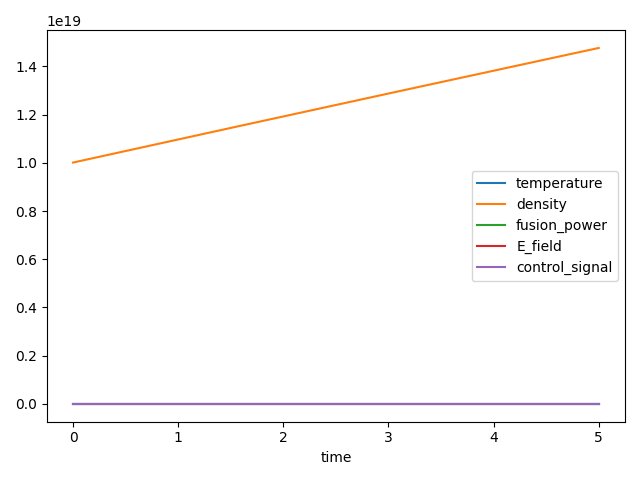

Data behind this chart, as committed beside it:
time, temperature, density, fusion_power, E_field, control_signal
0.0, 1.992, 1.000959980800256e+19, 2.4888143687686135e-05, 0.0, 15.07
0.01, 1.984, 1.001919923202048e+19, 2.488608115290262e-05, 0.0, 15.22
0.02, 1.976, 1.0028798272069118e+19, 2.4883971198490504e-05, 0.0, 15.29
0.03, 1.968, 1.0038396928163834e+19, 2.4881813929491064e-05, 0.0, 15.36
0.04, 1.96, 1.0047995200319984e+19, 2.4879609450911548e-05, 0.0, 15.43
0.05, 1.953, 1.0057593088552927e+19, 2.4877357867724545e-05, 0.0, 15.5
0.06, 1.945, 1.0067190592878019e+19, 2.487505928486719e-05, 0.0, 15.57
0.07, 1.937, 1.0076787713310616e+19, 2.4872713807240575e-05, 0.0, 15.64
0.08, 1.929, 1.0086384449866072e+19, 2.4870321539708966e-05, 0.0, 15.7
0.09, 1.922, 1.0095980802559744e+19, 2.486788258709922e-05, 0.0, 15.77
0.1, 1.914, 1.0105576771406985e+19, 2.4865397054199998e-05, 0.0, 15.84
0.11, 1.906, 1.011517235642315e+19, 2.486286504576116e-05, 0.0, 15.91
0.12, 1.899, 1.0124767557623589e+19, 2.4860286666493087e-05, 0.0, 15.98
0.13, 1.891, 1.0134362375023657e+19, 2.4857662021065964e-05, 0.0, 16.05
0.14, 1.884, 1.0143956808638704e+19, 2.485499121410917e-05, 0.0, 16.12
0.15, 1.876, 1.0153550858484083e+19, 2.4852274350210588e-05, 0.0, 16.19
0.16, 1.869, 1.0163144524575142e+19, 2.4849511533915943e-05, 0.0, 16.25
0.17, 1.861, 1.0172737806927233e+19, 2.484670286972816e-05, 0.0, 16.32
0.18, 1.854, 1.0182330705555704e+19, 2.48438484621067e-05, 0.0, 16.39
0.19, 1.846, 1.0191923220475904e+19, 2.4840948415466946e-05, 0.0, 16.46
0.2, 1.839, 1.0201515351703181e+19, 2.48380028341795e-05, 0.0, 16.53
0.21, 1.832, 1.0211107099252883e+19, 2.483501182256961e-05, 0.0, 16.6
0.22, 1.824, 1.0220698463140356e+19, 2.4831975484916466e-05, 0.0, 16.66
0.23, 1.817, 1.0230289443380947e+19, 2.482889392545264e-05, 0.0, 16.73
0.24, 1.81, 1.0239880039990002e+19, 2.482576724836337e-05, 0.0, 16.8
0.25, 1.802, 1.0249470252982864e+19, 2.4822595557786024e-05, 0.0, 16.87
0.26, 1.795, 1.0259060082374877e+19, 2.481937895780941e-05, 0.0, 16.93
0.27, 1.788, 1.0268649528181387e+19, 2.4816117552473192e-05, 0.0, 17
0.28, 1.781, 1.0278238590417738e+19, 2.481281144576727e-05, 0.0, 17.07
0.29, 1.774, 1.0287827269099268e+19, 2.4809460741631163e-05, 0.0, 17.14
0.3, 1.767, 1.0297415564241322e+19, 2.4806065543953375e-05, 0.0, 17.21
0.31, 1.76, 1.030700347585924e+19, 2.4802625956570855e-05, 0.0, 17.27
0.32, 1.753, 1.0316591003968367e+19, 2.4799142083268336e-05, 0.0, 17.34
0.33, 1.746, 1.0326178148584036e+19, 2.479561402777774e-05, 0.0, 17.41
0.34, 1.739, 1.0335764909721592e+19, 2.4792041893777644e-05, 0.0, 17.47
0.35, 1.732, 1.034535128739637e+19, 2.4788425784892604e-05, 0.0, 17.54
0.36, 1.725, 1.0354937281623712e+19, 2.4784765804692638e-05, 0.0, 17.61
0.37, 1.718, 1.0364522892418953e+19, 2.4781062056692598e-05, 0.0, 17.68
0.38, 1.711, 1.037410811979743e+19, 2.4777314644351592e-05, 0.0, 17.74
0.39, 1.704, 1.038369296377448e+19, 2.477352367107245e-05, 0.0, 17.81
0.4, 1.697, 1.0393277424365439e+19, 2.476968924020108e-05, 0.0, 17.88
0.41, 1.691, 1.0402861501585641e+19, 2.4765811455025966e-05, 0.0, 17.94
0.42, 1.684, 1.0412445195450423e+19, 2.476189041877756e-05, 0.0, 18.01
0.43, 1.677, 1.0422028505975118e+19, 2.475792623462772e-05, 0.0, 18.08
0.44, 1.671, 1.0431611433175056e+19, 2.4753919005689143e-05, 0.0, 18.14
0.45, 1.664, 1.0441193977065574e+19, 2.474986883501485e-05, 0.0, 18.21
0.46, 1.657, 1.0450776137662003e+19, 2.4745775825597584e-05, 0.0, 18.28
0.47, 1.651, 1.0460357914979672e+19, 2.4741640080369268e-05, 0.0, 18.34
0.48, 1.644, 1.0469939309033914e+19, 2.473746170220048e-05, 0.0, 18.41
0.49, 1.637, 1.047952031984006e+19, 2.473324079389989e-05, 0.0, 18.47
0.5, 1.631, 1.0489100947413436e+19, 2.4728977458213732e-05, 0.0, 18.54
0.51, 1.624, 1.0498681191769375e+19, 2.4724671797825213e-05, 0.0, 18.61
0.52, 1.618, 1.0508261052923204e+19, 2.4720323915354077e-05, 0.0, 18.67
0.53, 1.611, 1.051784053089025e+19, 2.4715933913355988e-05, 0.0, 18.74
0.54, 1.605, 1.0527419625685842e+19, 2.471150189432203e-05, 0.0, 18.8
0.55, 1.599, 1.0536998337325304e+19, 2.4707027960678168e-05, 0.0, 18.87
0.56, 1.592, 1.0546576665823963e+19, 2.470251221478477e-05, 0.0, 18.94
0.57, 1.586, 1.0556154611197145e+19, 2.4697954758936036e-05, 0.0, 19
0.58, 1.58, 1.0565732173460175e+19, 2.4693355695359518e-05, 0.0, 19.07
0.59, 1.573, 1.0575309352628376e+19, 2.4688715126215564e-05, 0.0, 19.13
... 441 more rows
